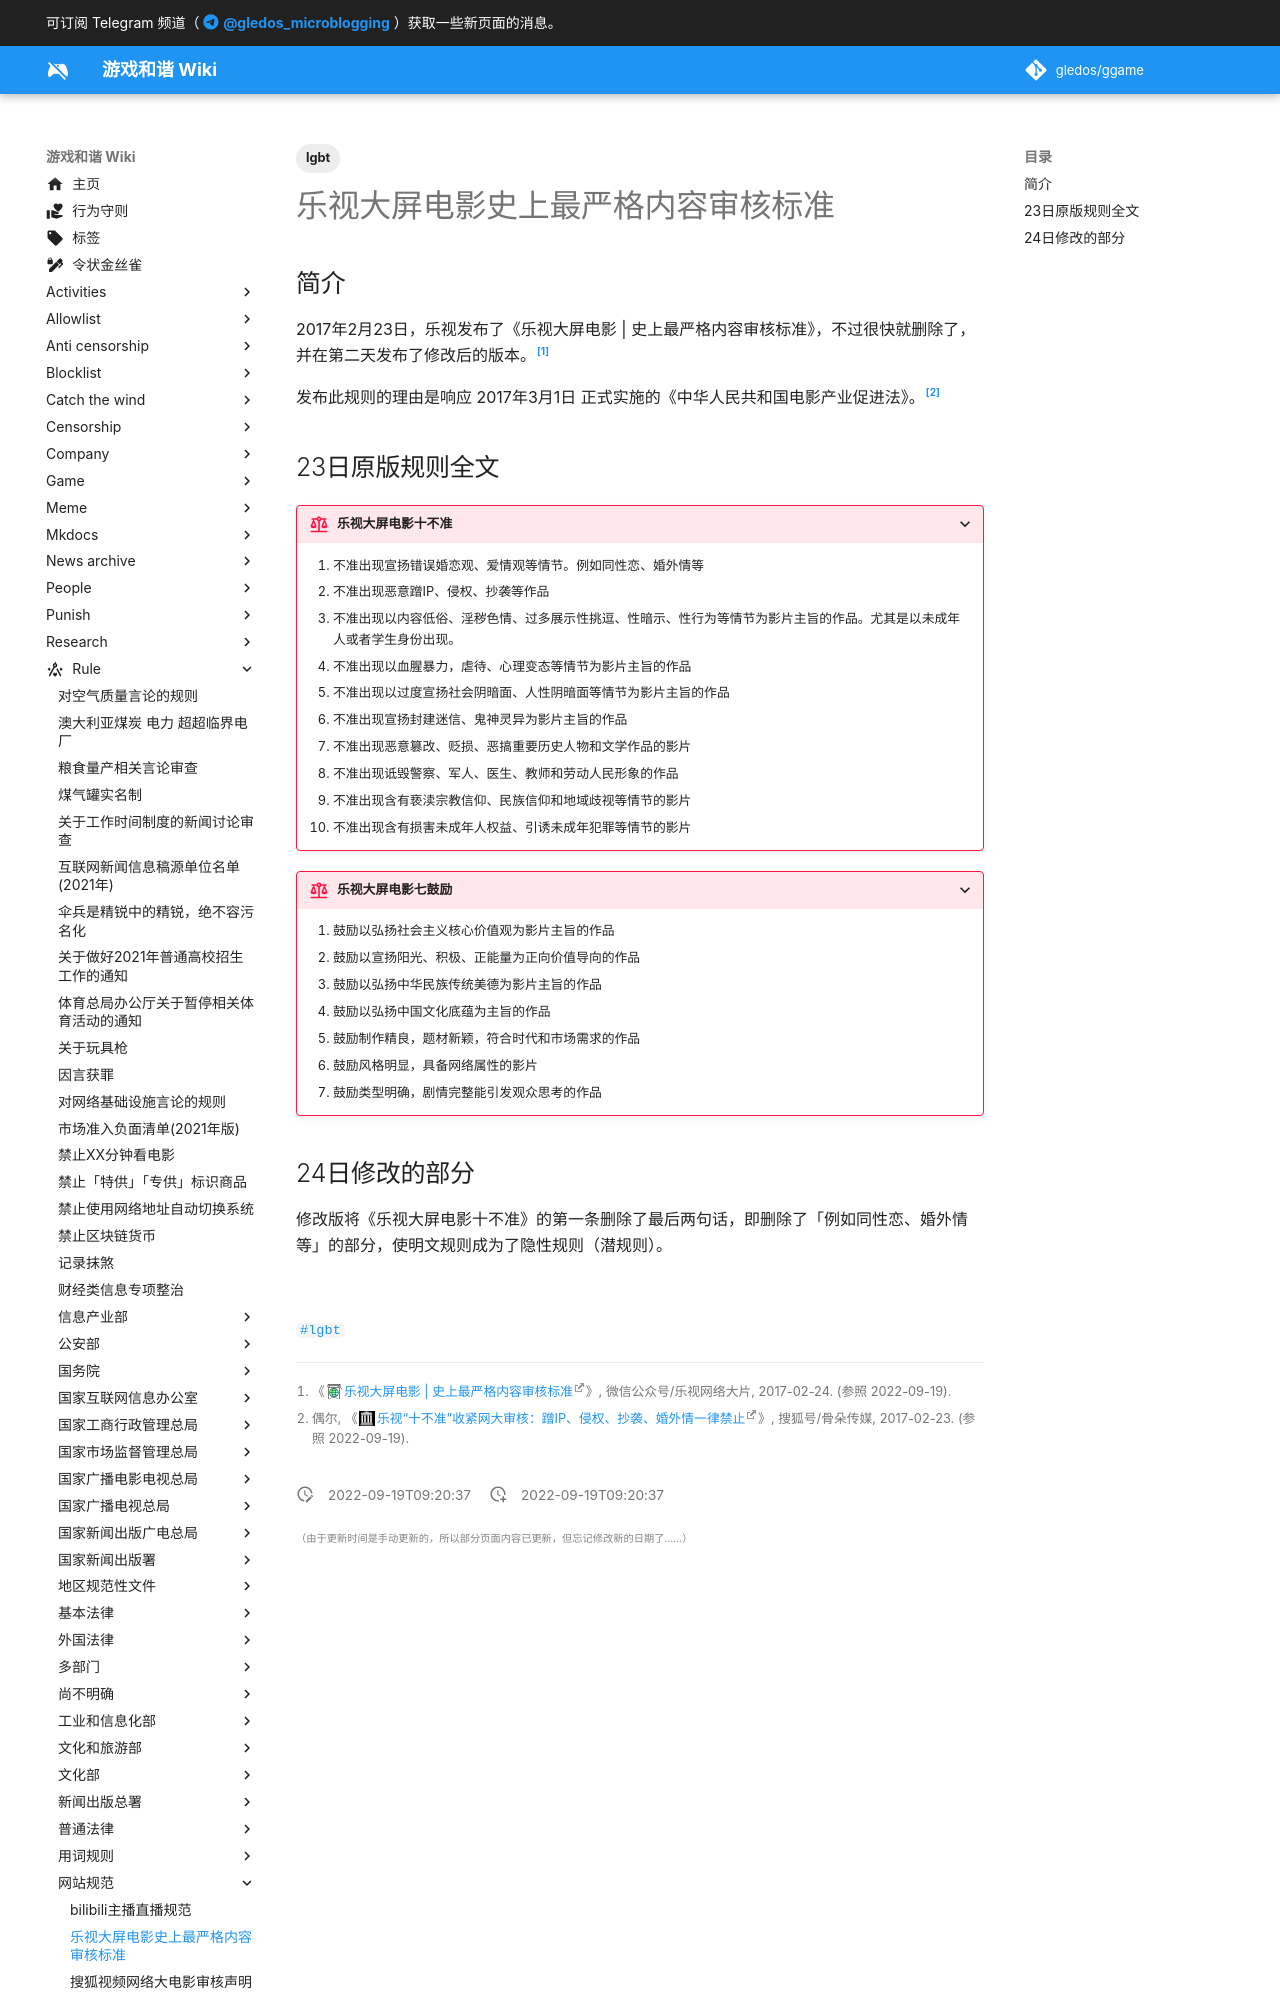

repository: gledos/ggame · page: rule/网站规范/乐视大屏电影史上最严格内容审核标准.html · generator: mkdocs

---
title: 乐视大屏电影史上最严格内容审核标准
description:
published: true
date: "2022-09-19T09:20:37"
tags:
- lgbt
editor: markdown
dateCreated: "2022-09-19T09:20:37"
---

## 简介

2017年2月23日，乐视发布了《乐视大屏电影 | 史上最严格内容审核标准》，不过很快就删除了，并在第二天发布了修改后的版本。[^bDRJR]

[^bDRJR]: 《[乐视大屏电影 \| 史上最严格内容审核标准](https://archive.ph/bDRJR "https://mp.weixin.qq.com/s/-BYK9N-OHVfqJioNO0zbYg")》, 微信公众号/乐视网络大片, 2017-02-24. (参照 2022-09-19).

发布此规则的理由是响应 2017年3月1日 正式实施的《中华人民共和国电影产业促进法》。[^6725]

[^6725]: 偶尔, 《[乐视“十不准”收紧网大审核：蹭IP、侵权、抄袭、婚外情一律禁止](https://web.archive.org/web/20220919013523/https://www.sohu.com/a/127085837_436725)》, 搜狐号/骨朵传媒, 2017-02-23. (参照 2022-09-19).
